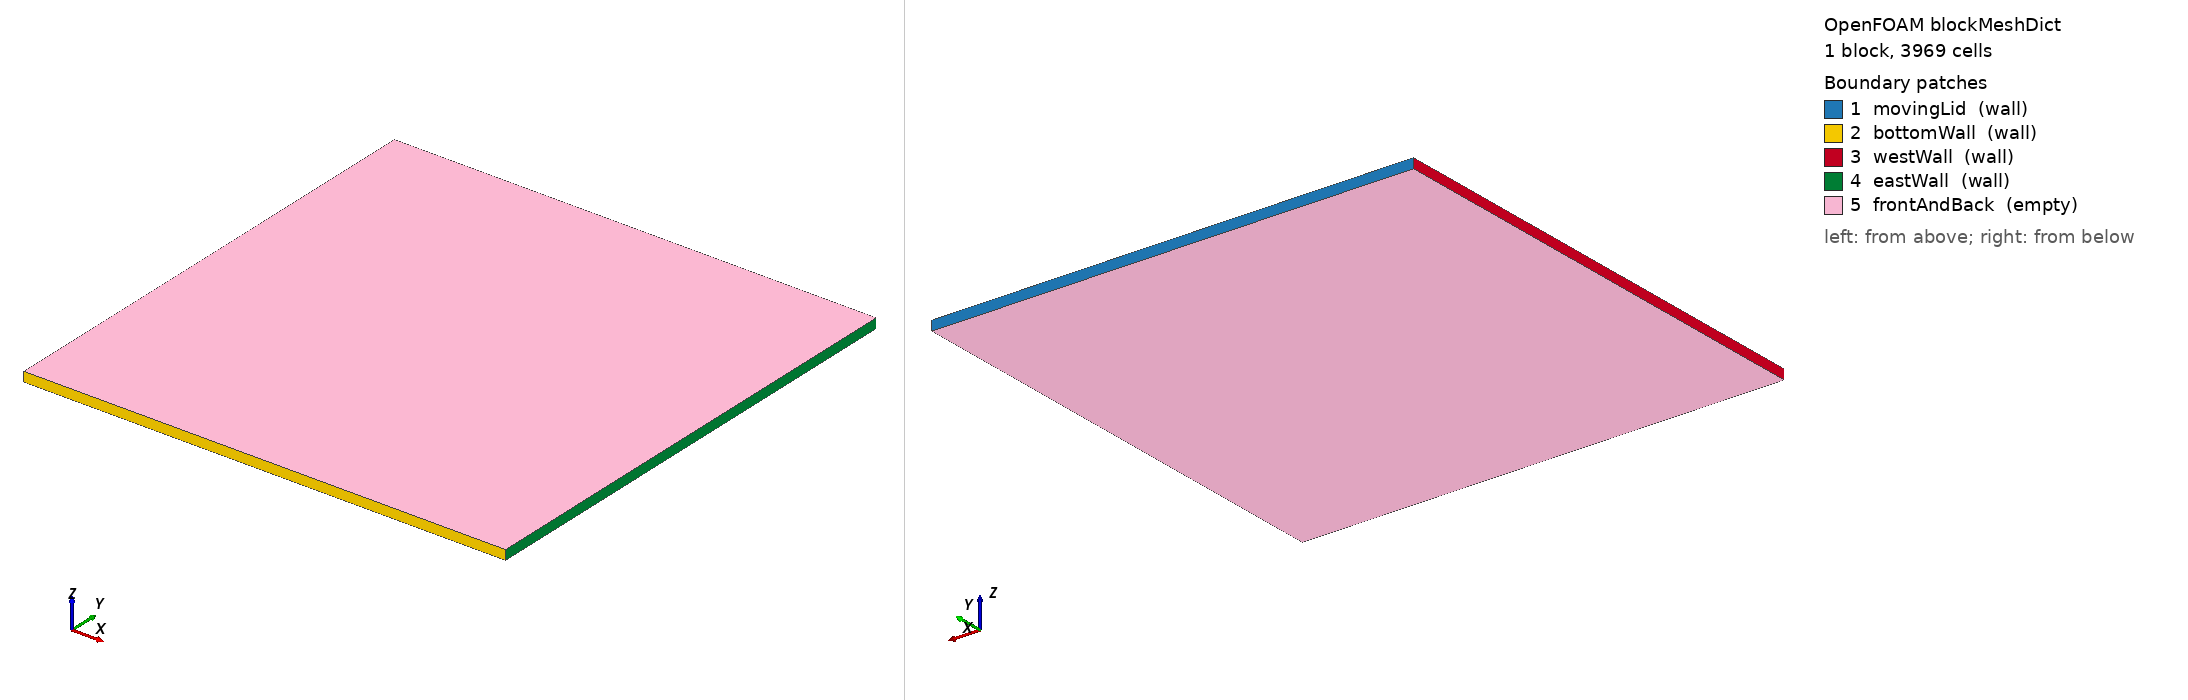

OpenFOAM case: the mesh blockMesh builds from blockMeshDict, 1 block(s), 3969 cells. Boundary patches (legend numbers): 1 movingLid (wall), 2 bottomWall (wall), 3 westWall (wall), 4 eastWall (wall), 5 frontAndBack (empty). Left view from above one corner, right view from below the opposite corner. Boundary conditions: 0 field file(s) under 0/; 0 of 5 drawn patches have an entry in a shipped field file.

=== system/blockMeshDict ===
/*--------------------------------*- C++ -*----------------------------------*\
  =========                 |
| \\      /  F ield         | OpenFOAM: The Open Source CFD Toolbox           |
|  \\    /   O peration     | Version:  6.0                                   |
|   \\  /    A nd           | Website:  https://openfoam.org                  |
|    \\/     M anipulation  |                                                 |
\*---------------------------------------------------------------------------*/
FoamFile
{
    version     2.0;
    format      ascii;
    class       dictionary;
    object      blockMeshDict;
}
// * * * * * * * * * * * * * * * * * * * * * * * * * * * * * * * * * * * * * //

convertToMeters 1;

vertices
(

  (0 0 -.01)
  (1 0 -.01)
  (1 1 -.01)
  (0 1 -.01)

  (0 0 .01)
  (1 0 .01)
  (1 1 .01)
  (0 1 .01)
 
);

blocks
(
    hex (0 1 2 3 4 5 6 7) (63 63 1) simpleGrading (1 1 1) //0
);

edges
(
);

boundary
(
   
    movingLid
    {
        type wall;
        faces
        (
            (3 2 6 7)            
        );
    }
    
    bottomWall
    {
    	type wall;
	faces
	(
            (0 1 5 4)
	);
    }
    
    westWall
    {
        type wall;
        faces
        (
            (0 3 7 4)
        );
    }    

    eastWall
    {
        type wall;
        faces
        (
            (5 6 2 1)            
        );
    }

    frontAndBack
    {
        type empty;
        faces
        (
            (0 1 2 3) 
            (4 5 6 7)           
        );
    }
  
);

mergePatchPairs
(
);

// ************************************************************************* //
